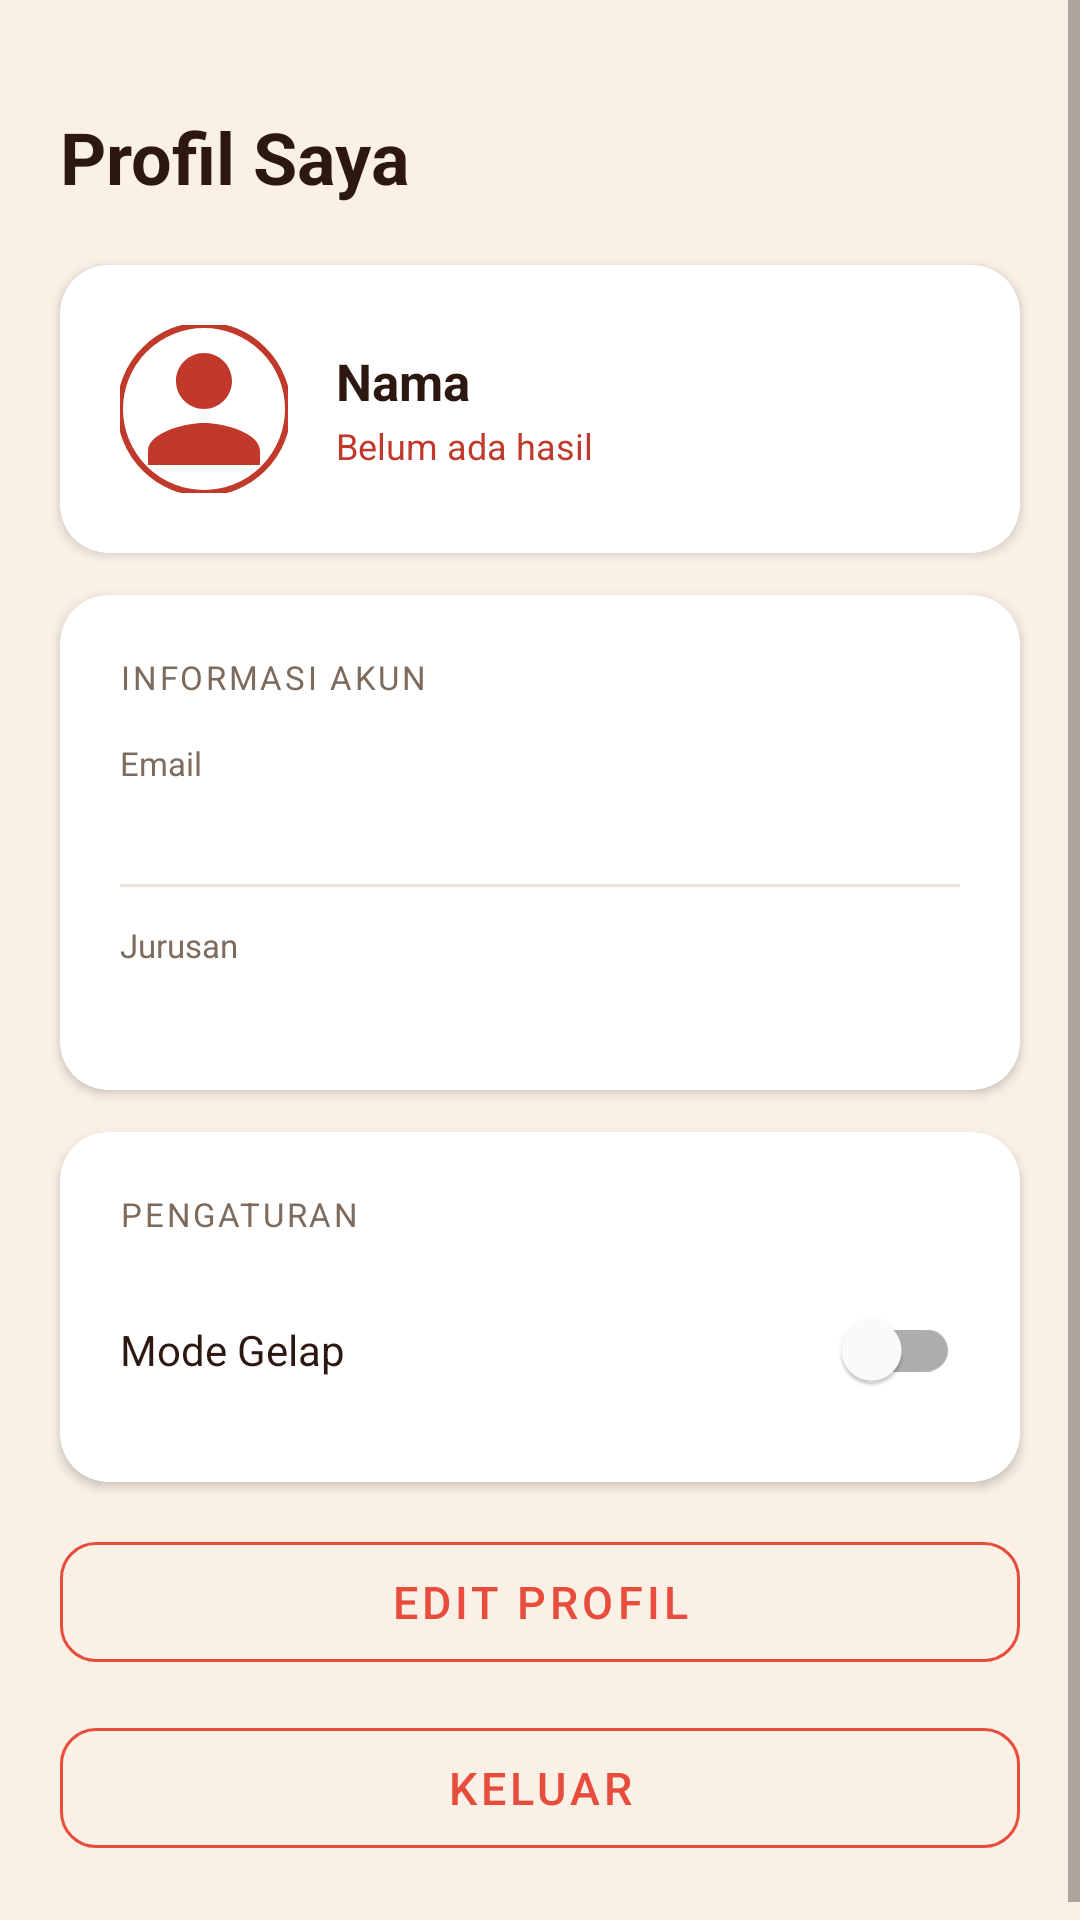

Produce the Android XML layout that renders to this screen, including the resource entries it uses.
<!-- AndroidManifest.xml: application theme Theme.StudyStyle -->
<!-- res/layout/fragment_profile.xml -->
<?xml version="1.0" encoding="utf-8"?>
<ScrollView
    xmlns:android="http://schemas.android.com/apk/res/android"
    xmlns:app="http://schemas.android.com/apk/res-auto"
    android:layout_width="match_parent"
    android:layout_height="match_parent"
    android:background="?attr/background_primary">

    <LinearLayout
        android:layout_width="match_parent"
        android:layout_height="wrap_content"
        android:orientation="vertical"
        android:paddingBottom="24dp">

        
        <LinearLayout
            android:layout_width="match_parent"
            android:layout_height="wrap_content"
            android:orientation="vertical"
            android:paddingStart="20dp"
            android:paddingEnd="20dp"
            android:paddingTop="36dp"
            android:paddingBottom="20dp">
            <TextView
                android:layout_width="wrap_content"
                android:layout_height="wrap_content"
                android:text="Profil Saya"
                android:textSize="24sp"
                android:textStyle="bold"
                android:textColor="?attr/text_primary_color" />
        </LinearLayout>

        
        <androidx.cardview.widget.CardView
            android:layout_width="match_parent"
            android:layout_height="wrap_content"
            android:layout_marginStart="20dp"
            android:layout_marginEnd="20dp"
            android:layout_marginBottom="14dp"
            app:cardCornerRadius="16dp"
            app:cardElevation="2dp"
            app:cardBackgroundColor="?attr/card_elevated_color">
            <LinearLayout
                android:layout_width="match_parent"
                android:layout_height="wrap_content"
                android:orientation="horizontal"
                android:padding="20dp"
                android:gravity="center_vertical">

                <com.google.android.material.imageview.ShapeableImageView
                    android:id="@+id/iv_profile_avatar"
                    android:layout_width="56dp"
                    android:layout_height="56dp"
                    android:layout_marginEnd="16dp"
                    android:scaleType="centerCrop"
                    android:src="@drawable/ic_person_placeholder"
                    app:shapeAppearanceOverlay="@style/CircleImageStyle"
                    app:strokeColor="@color/brand_primary"
                    app:strokeWidth="2dp" />

                <LinearLayout
                    android:layout_width="0dp"
                    android:layout_height="wrap_content"
                    android:layout_weight="1"
                    android:orientation="vertical">
                    <TextView
                        android:id="@+id/tv_profile_name"
                        android:layout_width="wrap_content"
                        android:layout_height="wrap_content"
                        android:text="Nama"
                        android:textSize="17sp"
                        android:textStyle="bold"
                        android:textColor="?attr/text_primary_color" />
                    <TextView
                        android:id="@+id/tv_dominant_style"
                        android:layout_width="wrap_content"
                        android:layout_height="wrap_content"
                        android:text="Belum ada hasil"
                        android:textSize="12sp"
                        android:textColor="@color/brand_primary"
                        android:layout_marginTop="2dp" />
                </LinearLayout>
            </LinearLayout>
        </androidx.cardview.widget.CardView>

        
        <androidx.cardview.widget.CardView
            android:layout_width="match_parent"
            android:layout_height="wrap_content"
            android:layout_marginStart="20dp"
            android:layout_marginEnd="20dp"
            android:layout_marginBottom="14dp"
            app:cardCornerRadius="16dp"
            app:cardElevation="2dp"
            app:cardBackgroundColor="?attr/card_elevated_color">
            <LinearLayout
                android:layout_width="match_parent"
                android:layout_height="wrap_content"
                android:orientation="vertical"
                android:padding="20dp">

                <TextView
                    android:layout_width="wrap_content"
                    android:layout_height="wrap_content"
                    android:text="INFORMASI AKUN"
                    android:textSize="11sp"
                    android:textColor="?attr/text_secondary_color"
                    android:letterSpacing="0.08"
                    android:layout_marginBottom="14dp" />

                <TextView android:layout_width="wrap_content" android:layout_height="wrap_content"
                    android:text="Email" android:textSize="11sp"
                    android:textColor="?attr/text_secondary_color" />
                <TextView android:id="@+id/tv_profile_email"
                    android:layout_width="wrap_content" android:layout_height="wrap_content"
                    android:textSize="14sp" android:textColor="?attr/text_primary_color"
                    android:layout_marginTop="2dp" android:layout_marginBottom="12dp" />

                <View android:layout_width="match_parent" android:layout_height="1dp"
                    android:background="?attr/divider_color"
                    android:layout_marginBottom="12dp" />

                <TextView android:layout_width="wrap_content" android:layout_height="wrap_content"
                    android:text="Jurusan" android:textSize="11sp"
                    android:textColor="?attr/text_secondary_color" />
                <TextView android:id="@+id/tv_profile_jurusan"
                    android:layout_width="wrap_content" android:layout_height="wrap_content"
                    android:textSize="14sp" android:textColor="?attr/text_primary_color"
                    android:layout_marginTop="2dp" />
            </LinearLayout>
        </androidx.cardview.widget.CardView>

        
        <androidx.cardview.widget.CardView
            android:layout_width="match_parent"
            android:layout_height="wrap_content"
            android:layout_marginStart="20dp"
            android:layout_marginEnd="20dp"
            android:layout_marginBottom="14dp"
            app:cardCornerRadius="16dp"
            app:cardElevation="2dp"
            app:cardBackgroundColor="?attr/card_elevated_color">
            <LinearLayout
                android:layout_width="match_parent"
                android:layout_height="wrap_content"
                android:orientation="vertical"
                android:padding="20dp">
                <TextView
                    android:layout_width="wrap_content"
                    android:layout_height="wrap_content"
                    android:text="PENGATURAN"
                    android:textSize="11sp"
                    android:textColor="?attr/text_secondary_color"
                    android:letterSpacing="0.08"
                    android:layout_marginBottom="14dp" />
                <LinearLayout
                    android:layout_width="match_parent"
                    android:layout_height="wrap_content"
                    android:orientation="horizontal"
                    android:gravity="center_vertical">
                    <TextView
                        android:layout_width="0dp"
                        android:layout_height="wrap_content"
                        android:layout_weight="1"
                        android:text="Mode Gelap"
                        android:textSize="14sp"
                        android:textColor="?attr/text_primary_color" />
                    <com.google.android.material.switchmaterial.SwitchMaterial
                        android:id="@+id/switch_dark_mode"
                        android:layout_width="wrap_content"
                        android:layout_height="wrap_content" />
                </LinearLayout>
            </LinearLayout>
        </androidx.cardview.widget.CardView>

        
        <Button
            android:id="@+id/btn_edit_profile"
            android:layout_width="match_parent"
            android:layout_height="wrap_content"
            android:layout_marginStart="20dp"
            android:layout_marginEnd="20dp"
            android:layout_marginBottom="10dp"
            android:text="Edit Profil"
            style="@style/ButtonSecondary" />

        <Button
            android:id="@+id/btn_logout"
            android:layout_width="match_parent"
            android:layout_height="wrap_content"
            android:layout_marginStart="20dp"
            android:layout_marginEnd="20dp"
            android:text="Keluar"
            style="@style/ButtonDanger" />

    </LinearLayout>
</ScrollView>
<!-- resources referenced by this layout -->
<resources>
  <color name="brand_primary">#C0392B</color>
  <!-- drawable ic_person_placeholder (drawable) -->
  <?xml version="1.0" encoding="utf-8"?>
  <vector xmlns:android="http://schemas.android.com/apk/res/android"
      android:width="96dp"
      android:height="96dp"
      android:viewportWidth="24"
      android:viewportHeight="24">
      <path
          android:fillColor="@color/brand_primary"
          android:pathData="M12,12c2.21,0 4,-1.79 4,-4s-1.79,-4 -4,-4 -4,1.79 -4,4 1.79,4 4,4zM12,14c-2.67,0 -8,1.34 -8,4v2h16v-2c0,-2.66 -5.33,-4 -8,-4z"
          android:alpha="0.5"/>
  </vector>
  <style name="ButtonDanger" parent="Widget.MaterialComponents.Button.OutlinedButton">
          <item name="strokeColor">@color/error</item>
          <item name="android:textColor">@color/error</item>
          <item name="android:textSize">15sp</item>
          <item name="cornerRadius">12dp</item>
          <item name="android:minHeight">52dp</item>
      </style>
  <style name="ButtonSecondary" parent="Widget.MaterialComponents.Button.OutlinedButton">
          <item name="strokeColor">@color/brand_primary_light</item>
          <item name="android:textColor">@color/brand_primary_light</item>
          <item name="android:textSize">15sp</item>
          <item name="cornerRadius">12dp</item>
          <item name="android:minHeight">52dp</item>
      </style>
  <style name="CircleImageStyle">
          <item name="cornerFamily">rounded</item>
          <item name="cornerSize">50%</item>
      </style>
  <style name="Theme.StudyStyle" parent="Theme.MaterialComponents.DayNight.NoActionBar">
          <item name="colorPrimary">@color/brand_primary</item>
          <item name="colorPrimaryDark">@color/brand_primary_dark</item>
          <item name="colorAccent">@color/brand_primary_light</item>
          <item name="colorSurface">@color/background_card</item>
          <item name="android:colorBackground">@color/background_primary</item>
          <item name="android:windowBackground">@color/background_primary</item>
          <item name="android:statusBarColor">@color/background_primary</item>
          <item name="android:navigationBarColor">@color/nav_background</item>
          <item name="android:windowLightStatusBar">true</item>
          <item name="background_primary">@color/background_primary</item>
          <item name="background_card">@color/background_card</item>
          <item name="text_primary_color">@color/text_primary</item>
          <item name="text_secondary_color">@color/text_secondary</item>
          <item name="divider_color">@color/divider</item>
          <item name="input_bg_color">@color/input_background</item>
          <item name="nav_bg_color">@color/nav_background</item>
          <item name="nav_unselected_color">@color/nav_unselected</item>
          <item name="card_elevated_color">@color/background_card</item>
      </style>
  <color name="error">#E74C3C</color>
  <color name="brand_primary_light">#E74C3C</color>
  <color name="brand_primary_dark">#922B21</color>
  <color name="background_card">#FFFFFF</color>
  <color name="background_primary">#FAF0E6</color>
  <color name="nav_background">#FFFFFF</color>
  <color name="text_primary">#2C1810</color>
  <color name="text_secondary">#7D6B5E</color>
  <color name="divider">#EDE0D4</color>
  <color name="input_background">#F5EDE4</color>
  <color name="nav_unselected">#9E8E82</color>
</resources>
